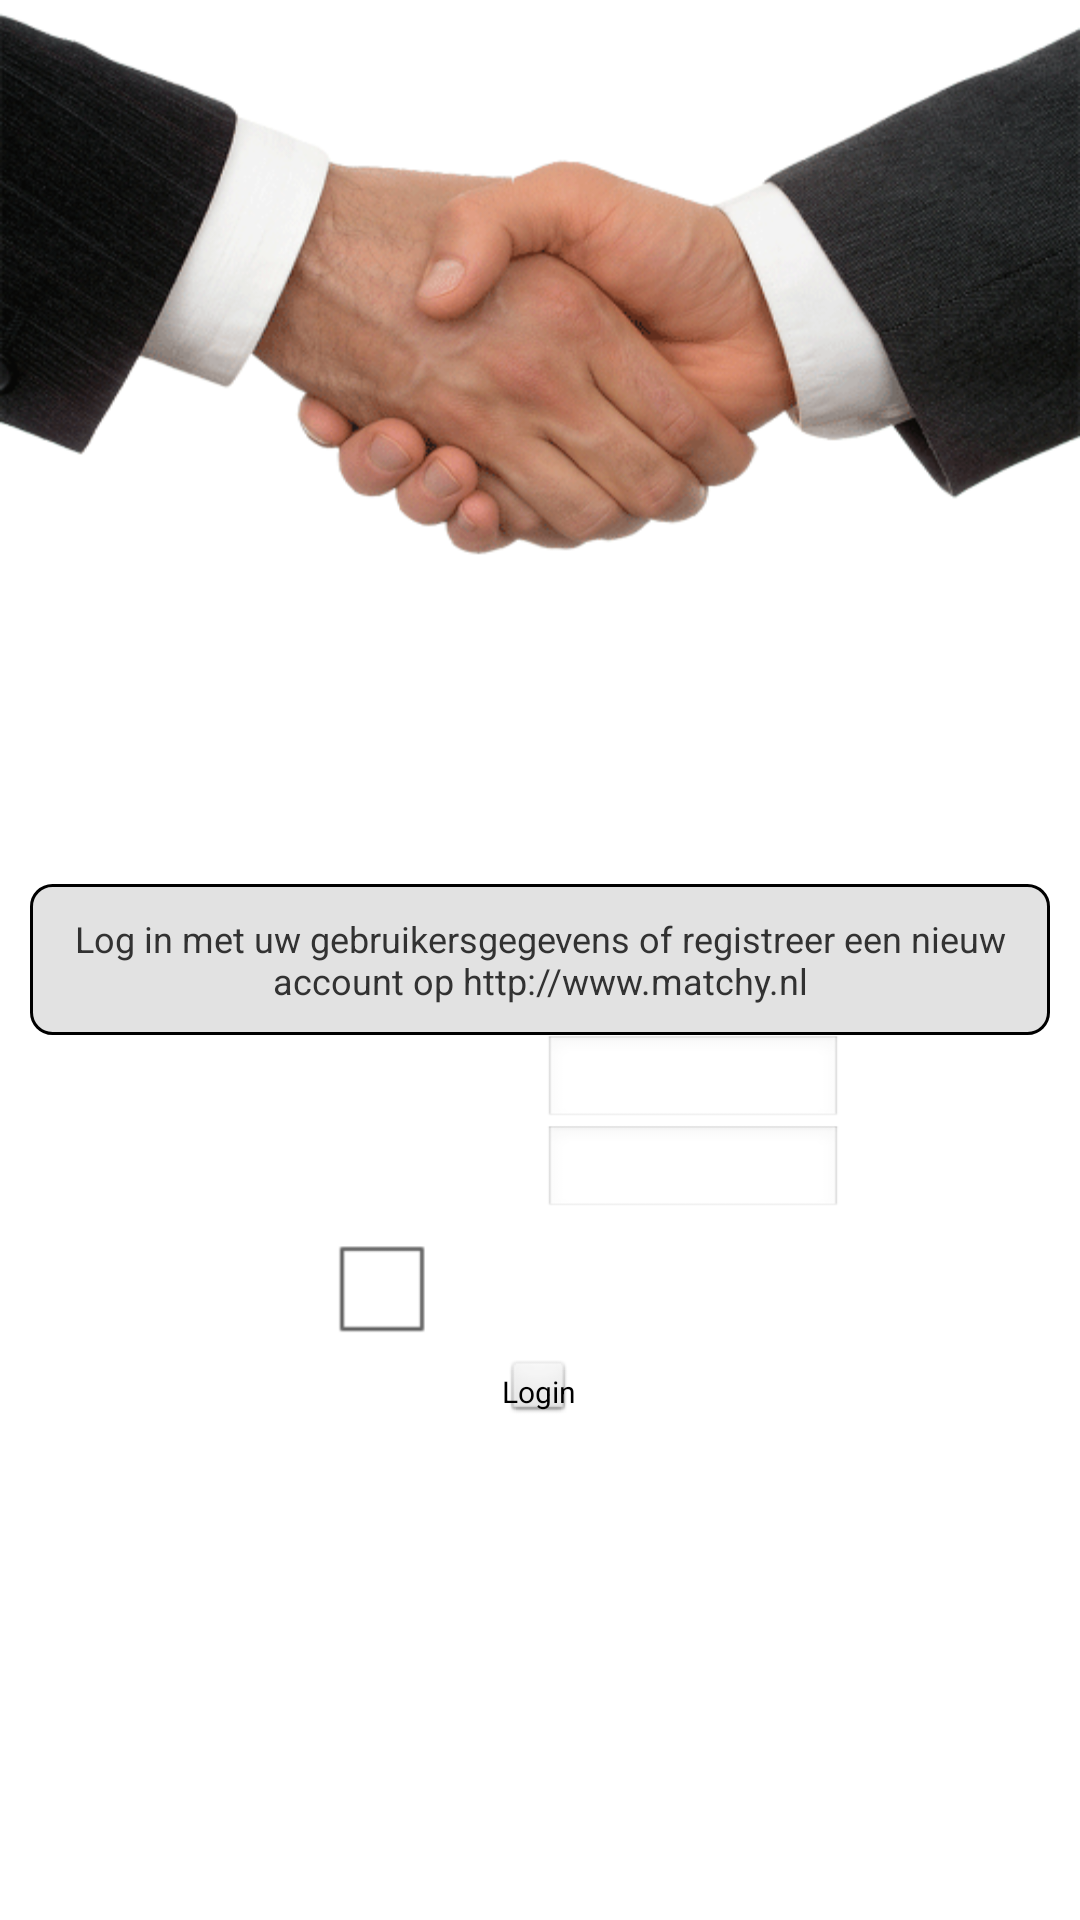

The Android layout XML behind this screen, and the referenced resources:
<!-- AndroidManifest.xml: application theme AppTheme -->
<!-- res/layout/activity_login.xml -->
<RelativeLayout xmlns:android="http://schemas.android.com/apk/res/android"
    xmlns:tools="http://schemas.android.com/tools"
    android:layout_width="match_parent"
    android:layout_height="match_parent"
    android:background="@drawable/background"
    tools:context=".LoginActivity" >

    <ImageView
        android:id="@+id/logoInlog"
        android:layout_width="match_parent"
        android:layout_height="wrap_content"
        android:contentDescription="@string/CDescLogo"
        android:scaleType="fitXY"
        android:src="@drawable/logo_inlog" />

    <TextView
        android:id="@+id/loginHelpText"
        android:layout_width="wrap_content"
        android:layout_height="wrap_content"
        android:layout_alignParentLeft="true"
        android:layout_centerVertical="true"
        android:layout_marginLeft="10dp"
        android:layout_marginRight="10dp"
        android:background="@drawable/text_view_profile_style"
        android:gravity="center"
        android:paddingBottom="10dp"
        android:text="@string/loginhelptext"
        android:textSize="12sp" />

    <RelativeLayout
        android:id="@+id/layoutLoginPref"
        android:layout_width="wrap_content"
        android:layout_height="130dp"
        android:layout_below="@+id/loginHelpText"
        android:layout_centerHorizontal="true" >

        <LinearLayout
            android:id="@+id/userNameLayout"
            android:layout_width="wrap_content"
            android:layout_height="wrap_content"
            android:orientation="vertical" >

            <TextView
                android:id="@+id/userName"
                android:layout_width="wrap_content"
                android:layout_height="wrap_content"
                android:layout_marginTop="3dp"
                android:gravity="center"
                android:text="@string/username"
                android:textColor="#FFFFFF"
                android:textSize="14sp" />

            <TextView
                android:id="@+id/password"
                android:layout_width="wrap_content"
                android:layout_height="wrap_content"
                android:layout_marginTop="15dp"
                android:text="@string/password"
                android:textColor="#FFFFFF"
                android:textSize="14sp" />
        </LinearLayout>

        <LinearLayout
            android:id="@+id/passwordLayout"
            android:layout_width="wrap_content"
            android:layout_height="wrap_content"
            android:layout_toRightOf="@id/userNameLayout"
            android:orientation="vertical" >

            <EditText
                android:id="@+id/userNameInsert"
                android:layout_width="100dp"
                android:layout_height="30dp"
                android:inputType="textVisiblePassword"
                android:textSize="14sp" />

            <EditText
                android:id="@+id/passwordInsert"
                android:layout_width="100dp"
                android:layout_height="30dp"
                android:inputType="textPassword"
                android:textSize="14sp" />
        </LinearLayout>

        <CheckBox
            android:id="@+id/saveLogin"
            android:layout_width="wrap_content"
            android:layout_height="wrap_content"
            android:layout_below="@id/passwordLayout"
            android:layout_centerHorizontal="true"
            android:text="@string/saveLogin"
            android:textColor="#FFFFFF"
            android:textSize="10sp" />

        <Button
            android:id="@+id/login"
            android:layout_width="wrap_content"
            android:layout_height="30dp"
            android:layout_below="@id/saveLogin"
            android:layout_centerHorizontal="true"
            android:gravity="center"
            android:padding="0dp"
            android:text="@string/login"
            android:textSize="10sp" />
    </RelativeLayout>

</RelativeLayout>
<!-- resources referenced by this layout -->
<resources>
  <!-- drawable logo_inlog: png bitmap (drawable-hdpi, 73354 bytes) -->
  <!-- drawable text_view_profile_style (drawable-hdpi) -->
  <?xml version="1.0" encoding="utf-8"?>
  <selector xmlns:android="http://schemas.android.com/apk/res/android">
      <item>
          <shape>
              <solid android:color="#e2e2e2"/>
              <stroke
                  android:width="1dp"
                  android:color="#000000" />
  
              <corners
                  android:bottomRightRadius="7dp"
                  android:topRightRadius="7dp" 
                  android:topLeftRadius="7dp"
                  android:bottomLeftRadius="7dp"/>
              
              <padding
                  android:left="10dp"
                  android:top="10dp"
                  android:right="10dp"
                  android:bottom="10dp" />
          </shape>
      </item>
  </selector>
  <string name="CDescLogo">Logo Matchy</string>
  <string name="login">Login</string>
  <string name="loginhelptext">Log in met uw gebruikersgegevens of registreer een nieuw account op http://www.matchy.nl</string>
  <string name="password">Wachtwoord</string>
  <string name="saveLogin">Onthoud logingegevens</string>
  <string name="username">Gebruikersnaam</string>
  <style name="AppTheme" parent="AppBaseTheme">
          
      </style>
  <style name="AppBaseTheme" parent="android:Theme.Light">
          
      </style>
</resources>
